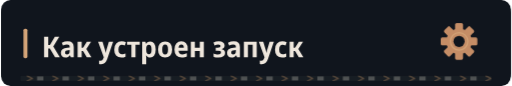
t = 0.00 s
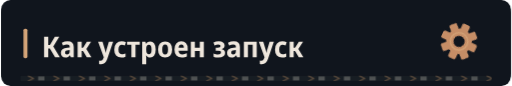
t = 1.67 s
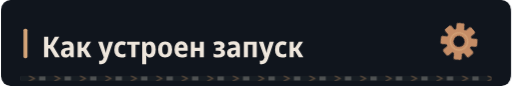
t = 3.33 s
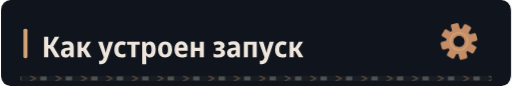
t = 5.00 s
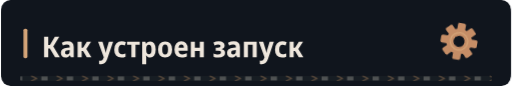
t = 6.67 s
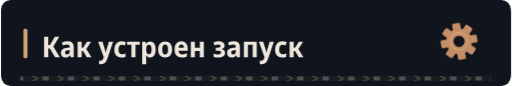
t = 8.33 s

The animated SVG that drew these frames (rendered in a browser with its animation timeline set to each time). Animation: 4 CSS @keyframes rules; frames cover the first 8.33 s, repeats indefinitely.

<svg xmlns="http://www.w3.org/2000/svg" width="640" height="108" viewBox="0 0 640 108" role="img"><defs><clipPath id="motion-frame"><rect x="1.0" y="1.0" width="638.0" height="106.0" rx="14" /></clipPath><clipPath id="motion-belt"><rect x="24.0" y="95.0" width="592.0" height="7" rx="1" /></clipPath><linearGradient id="motion-sheen" x1="0" y1="0" x2="1" y2=".2"><stop offset="0" stop-color="#e2c6a4" stop-opacity="0" /><stop offset=".46" stop-color="#e2c6a4" stop-opacity="0" /><stop offset=".5" stop-color="#e2c6a4" stop-opacity=".11" /><stop offset=".54" stop-color="#e2c6a4" stop-opacity="0" /><stop offset="1" stop-color="#e2c6a4" stop-opacity="0" /></linearGradient></defs><style>
@keyframes profile-belt { to { transform: translateX(32px); } }
@keyframes profile-sheen { to { transform: translateX(1920px); } }
@keyframes profile-gear { to { transform: rotate(360deg); } }
@keyframes profile-signal { 0%,100% { opacity: .35; } 50% { opacity: .85; } }
.profile-conveyor { animation: profile-belt 1.6s linear infinite; }
.profile-sheen { animation: profile-sheen 9s linear infinite; animation-delay: -7.49s; }
.profile-gear { transform-origin: 0px 0px; animation: profile-gear 24s linear infinite; }
.profile-signal { animation: profile-signal 6s cubic-bezier(.77,0,.175,1) infinite; animation-delay: -7.49s; }
@media (prefers-reduced-motion: reduce) {
 .profile-conveyor, .profile-sheen, .profile-gear, .profile-signal { animation: none; }
 .profile-sheen { opacity: 0; }
}
</style><title>Как устроен запуск</title><rect width="640" height="108" rx="16" fill="#0d1117" /><g clip-path="url(#motion-frame)" pointer-events="none"><rect x="-640.0" y="0.0" width="640.0" height="108.0" fill="url(#motion-sheen)" class="profile-sheen" /></g><rect width="640" height="108" rx="12" fill="#10151d" /><rect x="28" y="36.0" width="5" height="37" rx="2" fill="#d4a478" /><g transform="translate(51 72) scale(0.036 -0.036)" fill="#eee6dc"><path transform="translate(0 0)" d="M80 0V714H226V432H286L456 714H610L402 378L631 0H465L282 309H226V0Z" /><path transform="translate(633 0)" d="M194 -10Q115 -10 74.5 36.5Q34 83 34 158Q34 330 258 338L340 341V365Q340 407 317.5 426.5Q295 446 247 446Q186 446 106 412L67 513Q164 557 268 557Q377 557 429.5 508.5Q482 460 482 358V0H380L354 74H351Q320 31 282.5 10.5Q245 -10 194 -10ZM246 98Q286 98 313.0 125.5Q340 153 340 205V253L289 251Q232 248 206.0 227.0Q180 206 180 167Q180 132 197.5 115.0Q215 98 246 98Z" /><path transform="translate(1179 0)" d="M71 0V546H213V335H262L394 546H540L376 288L552 0H392L261 222H213V0Z" /><path transform="translate(1965 0)" d="M107 -240Q85 -240 66.5 -237.5Q48 -235 34 -231V-112Q46 -115 58.0 -117.0Q70 -119 84 -119Q129 -119 151.5 -95.0Q174 -71 189 -27L198 -1L1 547H154L242 253Q249 229 254.5 203.5Q260 178 263 156H267Q270 177 276.5 202.0Q283 227 290 253L376 547H524L322 -51Q290 -146 241.0 -193.0Q192 -240 107 -240Z" /><path transform="translate(2490 0)" d="M288 -10Q167 -10 103.0 61.5Q39 133 39 268Q39 409 108.5 483.0Q178 557 294 557Q382 557 447 522L406 413Q351 440 305 440Q246 440 215.5 397.0Q185 354 185 271Q185 108 314 108Q341 108 371.5 115.0Q402 122 431 136V20Q371 -10 288 -10Z" /><path transform="translate(2967 0)" d="M160 0V437H11V546H451V437H302V0Z" /><path transform="translate(3428 0)" d="M74 -240V546H188L208 475H215Q238 513 272.0 534.5Q306 556 356 556Q442 556 494.0 483.5Q546 411 546 273Q546 136 493.5 63.0Q441 -10 355 -10Q304 -10 270.5 11.0Q237 32 215 64H208Q215 16 215 -16V-240ZM313 107Q402 107 402 274Q402 358 380.5 399.5Q359 441 312 441Q260 441 238.0 404.0Q216 367 215 290V269Q215 189 237.0 148.0Q259 107 313 107Z" /><path transform="translate(4017 0)" d="M285 -10Q170 -10 105.0 64.5Q40 139 40 274Q40 407 106.0 481.5Q172 556 288 556Q403 556 467.0 482.0Q531 408 531 274Q531 140 466.0 65.0Q401 -10 285 -10ZM286 103Q339 103 363.0 144.0Q387 185 387 274Q387 363 363.0 403.5Q339 444 286 444Q234 444 209.5 403.0Q185 362 185 274Q185 186 209.5 144.5Q234 103 286 103Z" /><path transform="translate(4589 0)" d="M298 -10Q176 -10 107.5 61.5Q39 133 39 270Q39 408 104.0 482.5Q169 557 279 557Q386 557 443.5 490.5Q501 424 501 309V234H183Q185 170 219.5 136.5Q254 103 318 103Q394 103 471 143V28Q435 9 392.5 -0.5Q350 -10 298 -10ZM185 333H366Q366 386 344.5 418.5Q323 451 279 451Q238 451 213.5 422.0Q189 393 185 333Z" /><path transform="translate(5125 0)" d="M74 0V546H215V332H387V546H528V0H387V220H215V0Z" /><path transform="translate(5957 0)" d="M209 -10Q165 -10 118.5 -2.5Q72 5 36 20V136Q76 119 115.0 111.0Q154 103 191 103Q294 103 294 169Q294 202 268.5 217.0Q243 232 189 232H111V332H184Q282 332 282 392Q282 447 201 447Q141 447 71 416L32 518Q119 557 218 557Q314 557 367.5 518.5Q421 480 421 411Q421 315 323 290V285Q379 275 408.0 241.0Q437 207 437 155Q437 77 377.0 33.5Q317 -10 209 -10Z" /><path transform="translate(6430 0)" d="M194 -10Q115 -10 74.5 36.5Q34 83 34 158Q34 330 258 338L340 341V365Q340 407 317.5 426.5Q295 446 247 446Q186 446 106 412L67 513Q164 557 268 557Q377 557 429.5 508.5Q482 460 482 358V0H380L354 74H351Q320 31 282.5 10.5Q245 -10 194 -10ZM246 98Q286 98 313.0 125.5Q340 153 340 205V253L289 251Q232 248 206.0 227.0Q180 206 180 167Q180 132 197.5 115.0Q215 98 246 98Z" /><path transform="translate(6976 0)" d="M74 0V546H522V0H381V435H215V0Z" /><path transform="translate(7572 0)" d="M107 -240Q85 -240 66.5 -237.5Q48 -235 34 -231V-112Q46 -115 58.0 -117.0Q70 -119 84 -119Q129 -119 151.5 -95.0Q174 -71 189 -27L198 -1L1 547H154L242 253Q249 229 254.5 203.5Q260 178 263 156H267Q270 177 276.5 202.0Q283 227 290 253L376 547H524L322 -51Q290 -146 241.0 -193.0Q192 -240 107 -240Z" /><path transform="translate(8097 0)" d="M288 -10Q167 -10 103.0 61.5Q39 133 39 268Q39 409 108.5 483.0Q178 557 294 557Q382 557 447 522L406 413Q351 440 305 440Q246 440 215.5 397.0Q185 354 185 271Q185 108 314 108Q341 108 371.5 115.0Q402 122 431 136V20Q371 -10 288 -10Z" /><path transform="translate(8574 0)" d="M71 0V546H213V335H262L394 546H540L376 288L552 0H392L261 222H213V0Z" /></g><g transform="translate(575 52.0) scale(1)"><g class="profile-gear" fill="#c58d66"><rect x="-5" y="-23" width="10" height="15" rx="2" transform="rotate(0)" /><rect x="-5" y="-23" width="10" height="15" rx="2" transform="rotate(45)" /><rect x="-5" y="-23" width="10" height="15" rx="2" transform="rotate(90)" /><rect x="-5" y="-23" width="10" height="15" rx="2" transform="rotate(135)" /><rect x="-5" y="-23" width="10" height="15" rx="2" transform="rotate(180)" /><rect x="-5" y="-23" width="10" height="15" rx="2" transform="rotate(225)" /><rect x="-5" y="-23" width="10" height="15" rx="2" transform="rotate(270)" /><rect x="-5" y="-23" width="10" height="15" rx="2" transform="rotate(315)" /><circle r="16" /><circle r="7" fill="#10151d" /><circle r="11" fill="none" stroke="#d4a478" stroke-width="1.5" /></g></g><g clip-path="url(#motion-belt)" pointer-events="none"><rect x="24.0" y="95.0" width="592.0" height="7" fill="#171d23" /><g class="profile-conveyor"><path d="M-32 95l7 3.5 -7 3.5" fill="none" stroke="#9e7956" stroke-width="1.5" opacity=".55" /><rect x="-19.0" y="96.0" width="8" height="5" fill="#a5a29b" opacity=".4" /><path d="M0 95l7 3.5 -7 3.5" fill="none" stroke="#9e7956" stroke-width="1.5" opacity=".55" /><rect x="13.0" y="96.0" width="8" height="5" fill="#a5a29b" opacity=".4" /><path d="M32 95l7 3.5 -7 3.5" fill="none" stroke="#9e7956" stroke-width="1.5" opacity=".55" /><rect x="45.0" y="96.0" width="8" height="5" fill="#a5a29b" opacity=".4" /><path d="M64 95l7 3.5 -7 3.5" fill="none" stroke="#9e7956" stroke-width="1.5" opacity=".55" /><rect x="77.0" y="96.0" width="8" height="5" fill="#a5a29b" opacity=".4" /><path d="M96 95l7 3.5 -7 3.5" fill="none" stroke="#9e7956" stroke-width="1.5" opacity=".55" /><rect x="109.0" y="96.0" width="8" height="5" fill="#a5a29b" opacity=".4" /><path d="M128 95l7 3.5 -7 3.5" fill="none" stroke="#9e7956" stroke-width="1.5" opacity=".55" /><rect x="141.0" y="96.0" width="8" height="5" fill="#a5a29b" opacity=".4" /><path d="M160 95l7 3.5 -7 3.5" fill="none" stroke="#9e7956" stroke-width="1.5" opacity=".55" /><rect x="173.0" y="96.0" width="8" height="5" fill="#a5a29b" opacity=".4" /><path d="M192 95l7 3.5 -7 3.5" fill="none" stroke="#9e7956" stroke-width="1.5" opacity=".55" /><rect x="205.0" y="96.0" width="8" height="5" fill="#a5a29b" opacity=".4" /><path d="M224 95l7 3.5 -7 3.5" fill="none" stroke="#9e7956" stroke-width="1.5" opacity=".55" /><rect x="237.0" y="96.0" width="8" height="5" fill="#a5a29b" opacity=".4" /><path d="M256 95l7 3.5 -7 3.5" fill="none" stroke="#9e7956" stroke-width="1.5" opacity=".55" /><rect x="269.0" y="96.0" width="8" height="5" fill="#a5a29b" opacity=".4" /><path d="M288 95l7 3.5 -7 3.5" fill="none" stroke="#9e7956" stroke-width="1.5" opacity=".55" /><rect x="301.0" y="96.0" width="8" height="5" fill="#a5a29b" opacity=".4" /><path d="M320 95l7 3.5 -7 3.5" fill="none" stroke="#9e7956" stroke-width="1.5" opacity=".55" /><rect x="333.0" y="96.0" width="8" height="5" fill="#a5a29b" opacity=".4" /><path d="M352 95l7 3.5 -7 3.5" fill="none" stroke="#9e7956" stroke-width="1.5" opacity=".55" /><rect x="365.0" y="96.0" width="8" height="5" fill="#a5a29b" opacity=".4" /><path d="M384 95l7 3.5 -7 3.5" fill="none" stroke="#9e7956" stroke-width="1.5" opacity=".55" /><rect x="397.0" y="96.0" width="8" height="5" fill="#a5a29b" opacity=".4" /><path d="M416 95l7 3.5 -7 3.5" fill="none" stroke="#9e7956" stroke-width="1.5" opacity=".55" /><rect x="429.0" y="96.0" width="8" height="5" fill="#a5a29b" opacity=".4" /><path d="M448 95l7 3.5 -7 3.5" fill="none" stroke="#9e7956" stroke-width="1.5" opacity=".55" /><rect x="461.0" y="96.0" width="8" height="5" fill="#a5a29b" opacity=".4" /><path d="M480 95l7 3.5 -7 3.5" fill="none" stroke="#9e7956" stroke-width="1.5" opacity=".55" /><rect x="493.0" y="96.0" width="8" height="5" fill="#a5a29b" opacity=".4" /><path d="M512 95l7 3.5 -7 3.5" fill="none" stroke="#9e7956" stroke-width="1.5" opacity=".55" /><rect x="525.0" y="96.0" width="8" height="5" fill="#a5a29b" opacity=".4" /><path d="M544 95l7 3.5 -7 3.5" fill="none" stroke="#9e7956" stroke-width="1.5" opacity=".55" /><rect x="557.0" y="96.0" width="8" height="5" fill="#a5a29b" opacity=".4" /><path d="M576 95l7 3.5 -7 3.5" fill="none" stroke="#9e7956" stroke-width="1.5" opacity=".55" /><rect x="589.0" y="96.0" width="8" height="5" fill="#a5a29b" opacity=".4" /><path d="M608 95l7 3.5 -7 3.5" fill="none" stroke="#9e7956" stroke-width="1.5" opacity=".55" /><rect x="621.0" y="96.0" width="8" height="5" fill="#a5a29b" opacity=".4" /><path d="M640 95l7 3.5 -7 3.5" fill="none" stroke="#9e7956" stroke-width="1.5" opacity=".55" /><rect x="653.0" y="96.0" width="8" height="5" fill="#a5a29b" opacity=".4" /></g></g></svg>
